Labelled photos from "dataset", an image-classification folder in juandmm1233/NoElectivaIII. The possible labels are: onion, aloe vera, alpinia galanga rasna, amaranthus viridis arive-dantu, andrographis paniculata nelavembu, annona squamosa seethapala, jackfruit, neem, bacopa monnieri bhrami, malabar spinach, papaya, carissa carandas karanda, catharanthus roseus, chamaecostus cuspidatus insulin plant, lemon, citrus medica herelikai, Mexican mint doddpathre, taro, coriander, pumpkin, eclipta prostrata bringaraja, Roxburgh fig, peepal tree, globe amaranth, graptophyllum pictum caricature plant, hibiscus, hymenaea courbaril chakte, jasmine, henna, mango, mint, spiny gourd thumbai, morinda citrifolia nooni, moringa drumstick, Jamaica cherry gasagase, curry leaf, nerium oleander arali, nyctanthes arbor-tristis parijatha, ocimum basilicum kamakasturi, tulsi holy basil, poppy seed gasagase, beans, betel, pongamia honge, guava, punica granatum (pomoegranate), castor plant, rose, sandalwood, ashoka tree, spinach palak, rose apple, syzygium cumini nerale, crape jasmine, tamarind, tinospora cordifolia amruthaballi, wrightia tinctoria badipala.

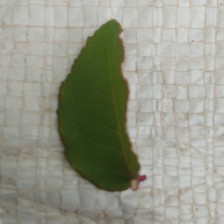
Label: rose

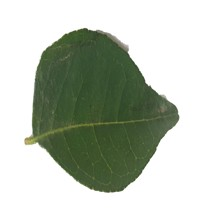
Label: curry leaf

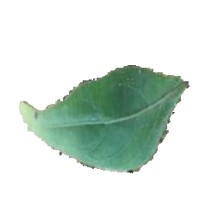
Label: andrographis paniculata nelavembu

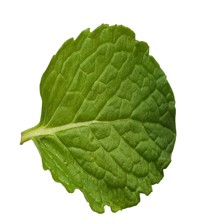
Label: mint

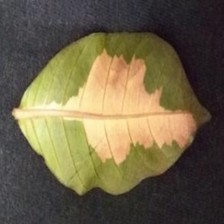
Label: graptophyllum pictum caricature plant

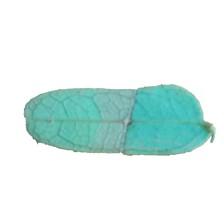
Label: tamarind
